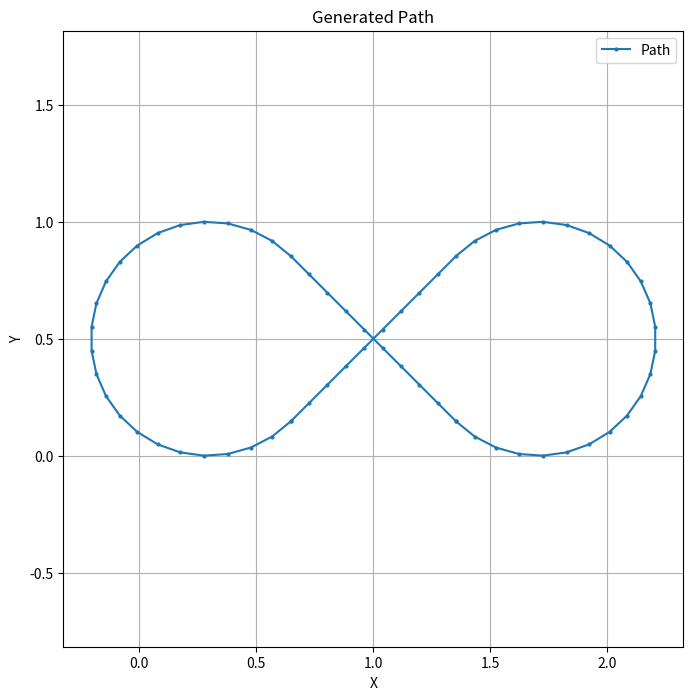

Source code (Python): (Note: this script raises an exception after producing the figure.)
import numpy as np
import matplotlib.pyplot as plt
import csv

def generate_straight_line(start, end, interval):
    start = np.array(start)
    end = np.array(end)
    distance = np.linalg.norm(end - start)
    num_points = int(distance / interval) + 1
    x_vals = np.linspace(start[0], end[0], num_points)
    y_vals = np.linspace(start[1], end[1], num_points)
    return np.column_stack((x_vals, y_vals))

def generate_circular_arc(center, radius, start_angle, end_angle, interval):
    while end_angle < start_angle:
        end_angle += 2*np.pi
    center = np.array(center)
    arc_length = abs(end_angle - start_angle) * radius
    num_points = int(arc_length / interval) + 1
    angles = np.linspace(start_angle, end_angle, num_points)
    x_vals = center[0] + radius * np.cos(angles)
    y_vals = center[1] + radius * np.sin(angles)
    return np.column_stack((x_vals, y_vals))

def generate_counter_circular_arc(center, radius, start_angle, end_angle, interval):
    while end_angle > start_angle:
        end_angle -= 2*np.pi
    center = np.array(center)
    arc_length = abs(start_angle - end_angle) * radius
    num_points = int(arc_length / interval) + 1
    angles = np.linspace(start_angle, end_angle, num_points)
    x_vals = center[0] + radius * np.cos(angles)
    y_vals = center[1] + radius * np.sin(angles)
    return np.column_stack((x_vals, y_vals))

# Parameters
interval = 0.1

# Path generation
path = []

p1 = (1-0.25*np.sqrt(2), 0.5-0.5/np.sqrt(2))
p2 = (1+0.25*np.sqrt(2), 0.5+0.5/np.sqrt(2))
p3 = (1+0.25*np.sqrt(2), 0.5-0.5/np.sqrt(2))
p4 = (1-0.25*np.sqrt(2), 0.5+0.5/np.sqrt(2))

# 1. Straight line between (0.5, 0) and (2.0, 0)
path.append(generate_straight_line(p1, p2, interval))

# 2. Circular arc from (2.0, 0) to (2.0, 1.0), center at (1.5, 0)
path.append(generate_counter_circular_arc((1+0.5*np.sqrt(2), 0.5), 0.5, np.pi*3/4, -np.pi*3/4, interval))

# 3. Straight line between (2.0, 1.0) and (0.5, 1.0)
path.append(generate_straight_line(p3, p4, interval))

# 4. Circular arc from (0.5, 1.0) to (0.5, 0), center at (1.0, 1.0)
path.append(generate_circular_arc((1-0.5*np.sqrt(2), 0.5), 0.5, np.pi*1/4, -np.pi*1/4, interval))

# p1 = (0.5,0)
# p2 = (1.5,0)
# p3 = (1.5,1.0)
# p4 = (0.5,1.0)

# path.append(generate_straight_line(p1,p2,interval))
# path.append(generate_circular_arc((1.5,0.5),0.5,-np.pi/2,np.pi/2,interval))
# path.append(generate_straight_line(p3,p4,interval))
# path.append(generate_circular_arc((0.5,0.5),0.5,np.pi/2,-np.pi/2,interval))

# Combine paths
path = np.vstack(path)

# Remove repeated points
filtered_path = [path[0]]
for i in range(1, len(path)):
    if not np.array_equal(path[i], path[i - 1]):
        filtered_path.append(path[i])
path = np.array(filtered_path)

# Plotting
plt.figure(figsize=(8, 8))
plt.plot(path[:, 0], path[:, 1], marker='o', markersize=2, linestyle='-', label='Path')
plt.xlabel('X')
plt.ylabel('Y')
plt.axis('equal')
plt.title('Generated Path')
plt.legend()
plt.grid()
plt.show()

with open('/home/jooeon/colcon_ws/src/mpc/path/lab_path5.csv', 'w', newline='') as csvfile:
    csvwriter = csv.writer(csvfile)
    csvwriter.writerows(path)
